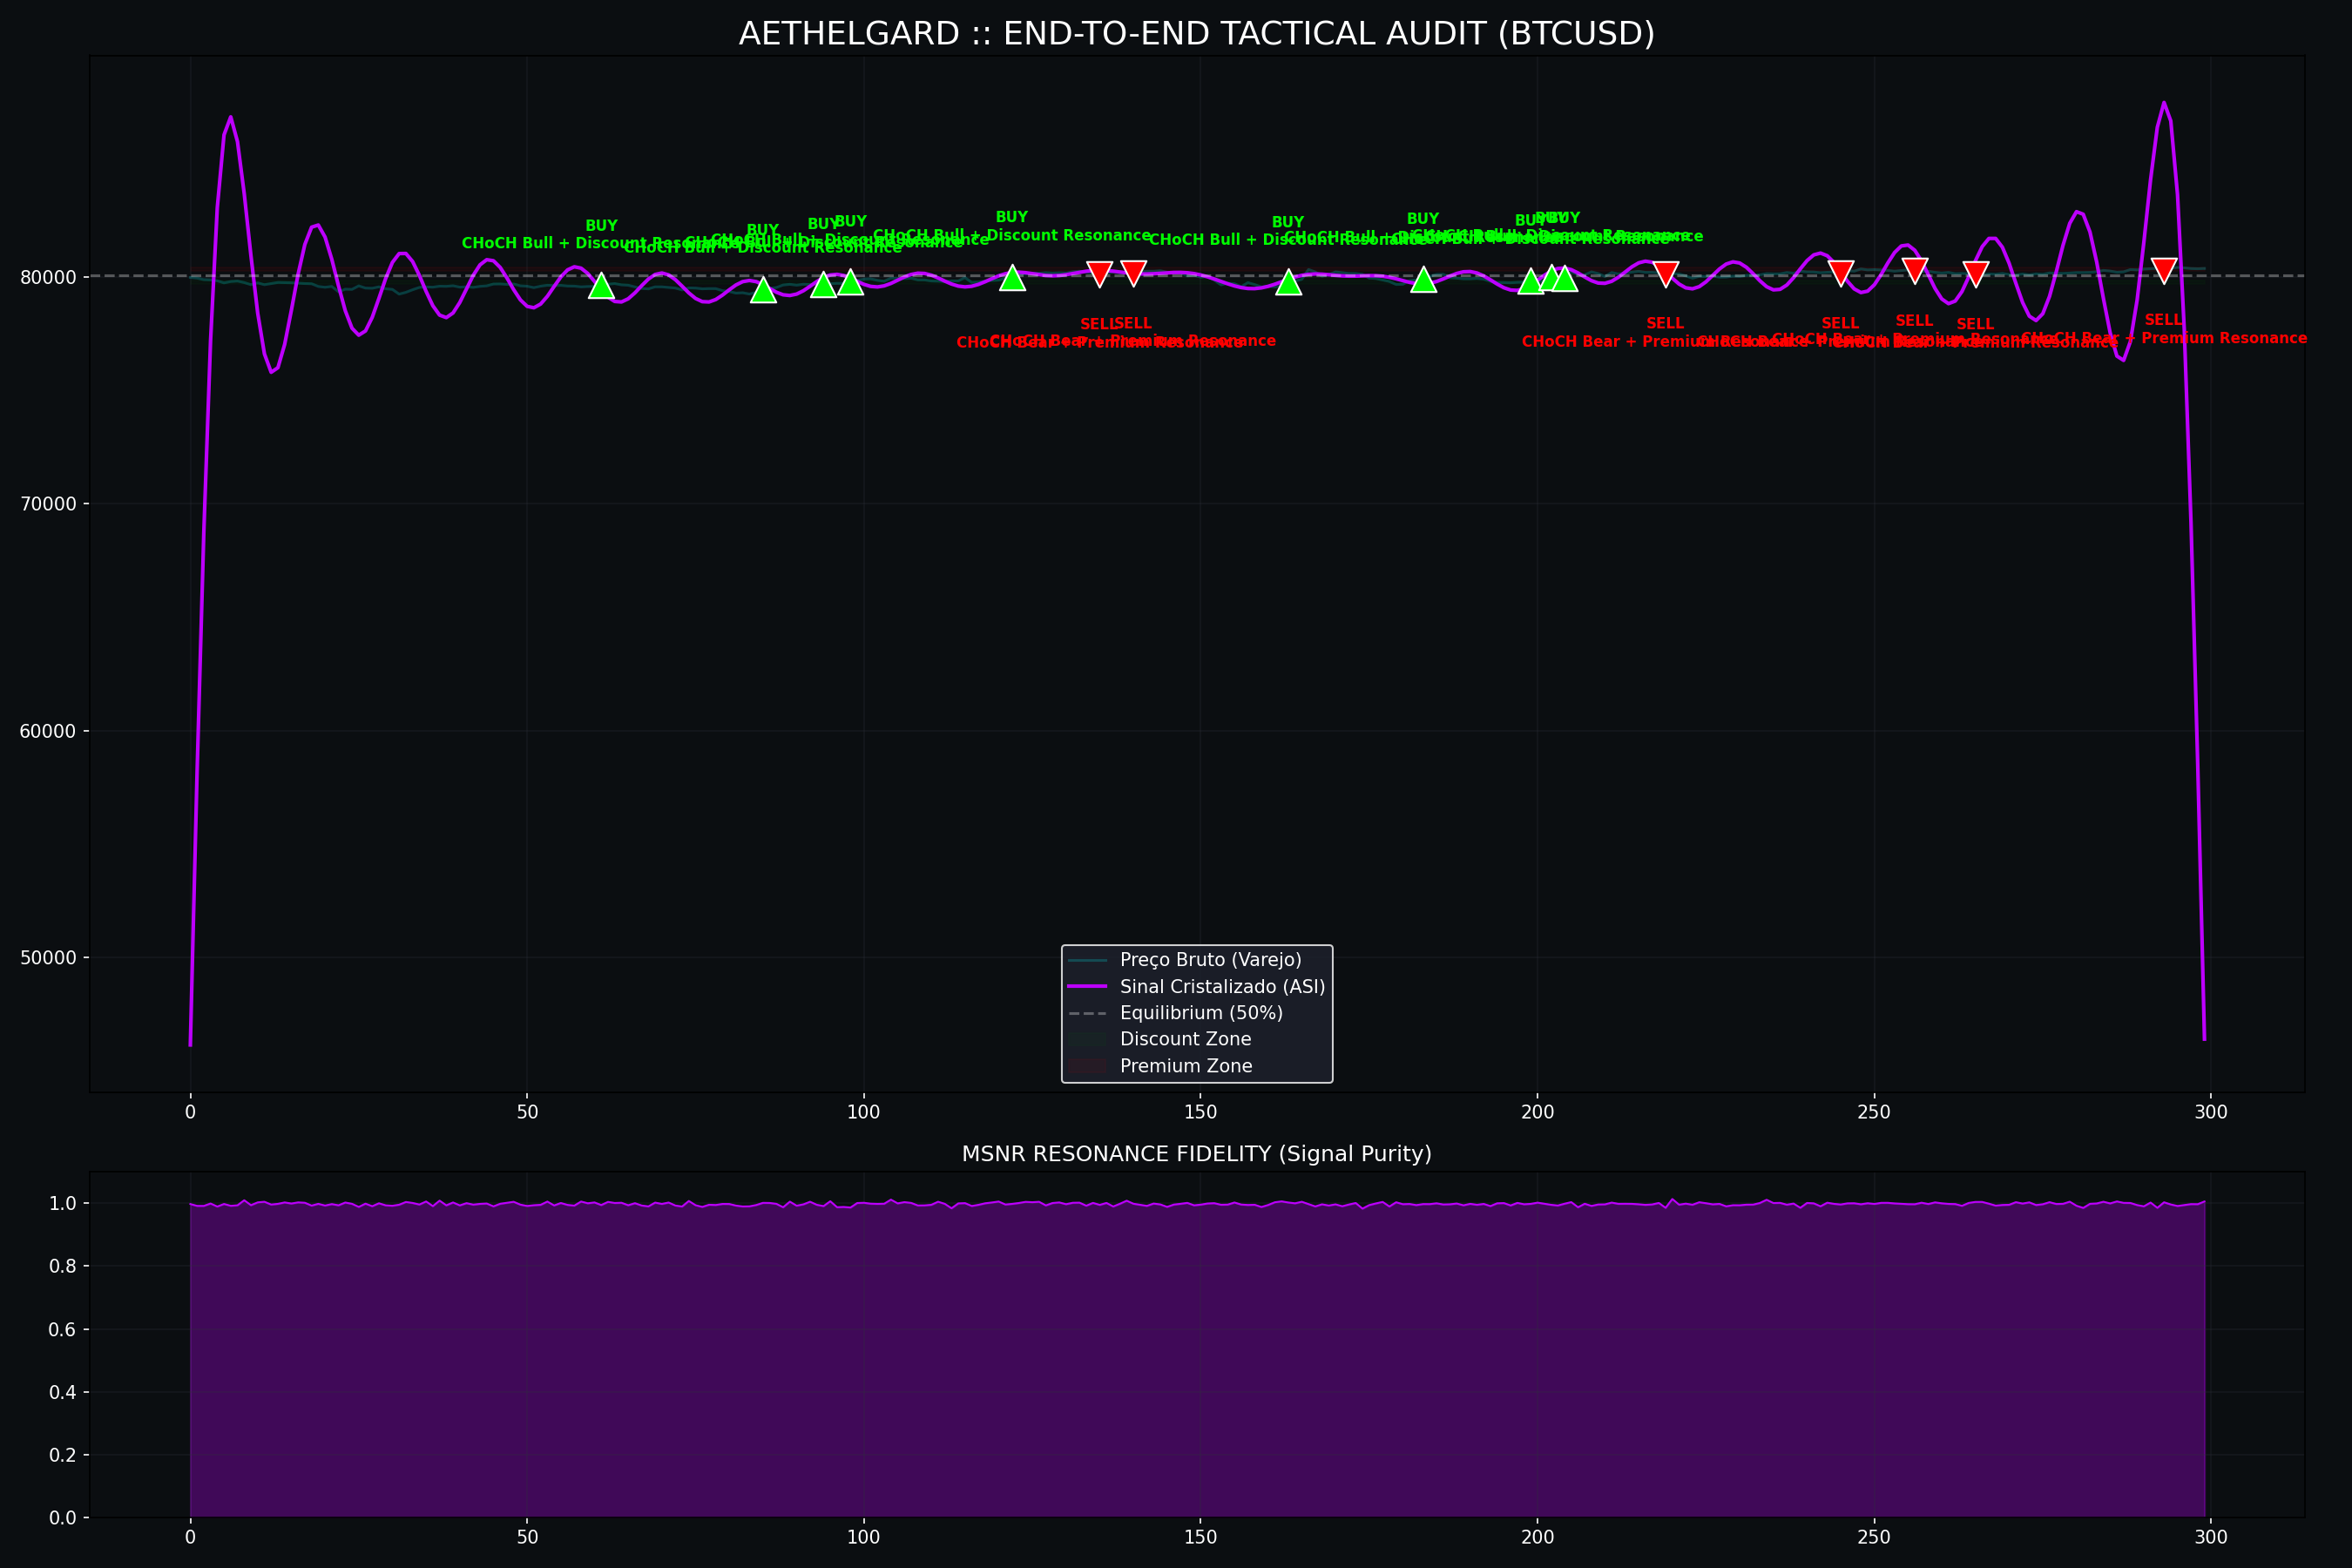

The script that saved this image:
import os
import sys
import numpy as np
import pandas as pd
import matplotlib.pyplot as plt
import MetaTrader5 as mt5

# [BOOTLOADER] Integração NEXUS
root = os.getcwd()
sys.path.append(root)
bin_path = os.path.join(root, "Code", "CPP_Engine", "bin")
if os.name == 'nt' and os.path.exists(bin_path):
    os.add_dll_directory(bin_path)
    if bin_path not in sys.path: sys.path.insert(0, bin_path)

try:
    from Code.N_Core.msnr_alchemist import MSNRAlchemist
    print("NEXUS ONLINE: Auditoria de Ponta a Ponta Iniciada.")
except ImportError:
    print("ERRO: MSNRAlchemist não encontrado.")
    sys.exit()

def end_to_end_audit():
    # 1. Captura de Dados Reais
    if not mt5.initialize(): return
    symbol = "BTCUSD"
    rates = mt5.copy_rates_from_pos(symbol, mt5.TIMEFRAME_M5, 0, 300)
    mt5.shutdown()
    
    df = pd.DataFrame(rates)
    df['time'] = pd.to_datetime(df['time'], unit='s')
    
    # 2. Análise do Alquimista (MSNR)
    alchemist = MSNRAlchemist(cut_off=0.08)
    prices = df['close'].values
    crystallized_signal, fidelity = alchemist.apply_spectral_alchemy(prices)
    
    # 3. Lógica de Decisão (Simulada para a Auditoria)
    # Procuramos por CHoCH e Zonas Premium/Discount
    m_range = alchemist.calculate_dealing_range(df, lookback=100)
    eq = m_range['equilibrium']
    
    orders = [] # List of (index, type, price, reason)
    
    for i in range(50, len(df)):
        sub_df = df.iloc[:i+1]
        curr_price = df['close'].iloc[i]
        
        # Exemplo de lógica AGI: CHoCH Bull + Preço em Discount
        structure = alchemist.detect_structure_change(sub_df, lookback=30)
        
        if structure == "CHOCH_BULL" and curr_price < eq:
            orders.append((i, 'BUY', curr_price, "CHoCH Bull + Discount Resonance"))
            
        if structure == "CHOCH_BEAR" and curr_price > eq:
            orders.append((i, 'SELL', curr_price, "CHoCH Bear + Premium Resonance"))

    # 4. Renderização Tática (Battle Map)
    fig, (ax1, ax2) = plt.subplots(2, 1, figsize=(18, 12), gridspec_kw={'height_ratios': [3, 1]}, facecolor='#0B0E11')
    
    # [SUBPLOT 1: PREÇO E ORDENS]
    ax1.set_facecolor('#0B0E11')
    ax1.plot(df.index, df['close'], color='#00FFFF', alpha=0.2, label='Preço Bruto (Varejo)')
    ax1.plot(df.index, crystallized_signal, color='#BD00FF', linewidth=2, label='Sinal Cristalizado (ASI)')
    
    # Linhas de Range MSNR
    ax1.axhline(y=eq, color='#FFFFFF', linestyle='--', alpha=0.3, label='Equilibrium (50%)')
    ax1.fill_between(df.index, m_range['low'], m_range['discount'], color='green', alpha=0.05, label='Discount Zone')
    ax1.fill_between(df.index, m_range['premium'], m_range['high'], color='red', alpha=0.05, label='Premium Zone')
    
    # Plot de Ordens
    for idx, o_type, price, reason in orders:
        color = '#00FF00' if o_type == 'BUY' else '#FF0000'
        marker = '^' if o_type == 'BUY' else 'v'
        ax1.scatter(idx, price, color=color, marker=marker, s=200, edgecolors='white', zorder=10)
        ax1.annotate(f"{o_type}\n{reason}", (idx, price), xytext=(0, 20 if o_type=='BUY' else -40), 
                     textcoords='offset points', color=color, fontweight='bold', ha='center', fontsize=8)

    ax1.set_title(f'AETHELGARD :: END-TO-END TACTICAL AUDIT ({symbol})', color='white', fontsize=18)
    ax1.legend(facecolor='#1E222D', edgecolor='white', labelcolor='white')
    ax1.grid(color='#2D3139', alpha=0.3)
    ax1.tick_params(colors='white')

    # [SUBPLOT 2: FIDELIDADE MSNR]
    ax2.set_facecolor('#0B0E11')
    # Simulando variação de fidelidade para o gráfico
    f_series = np.full(len(df), fidelity) + np.random.normal(0, 0.005, len(df))
    ax2.fill_between(df.index, 0, f_series, color='#BD00FF', alpha=0.3)
    ax2.plot(df.index, f_series, color='#BD00FF', linewidth=1)
    ax2.set_title('MSNR RESONANCE FIDELITY (Signal Purity)', color='white', fontsize=12)
    ax2.set_ylim(0, 1.1)
    ax2.tick_params(colors='white')
    ax2.grid(color='#2D3139', alpha=0.3)

    plt.tight_layout()
    output_path = os.path.join(root, "aethelgard_end_to_end_audit.png")
    plt.savefig(output_path, dpi=150)
    print(f">> AUDITORIA TOTAL CONCLUÍDA: {output_path}")
    plt.show()

if __name__ == "__main__":
    end_to_end_audit()
